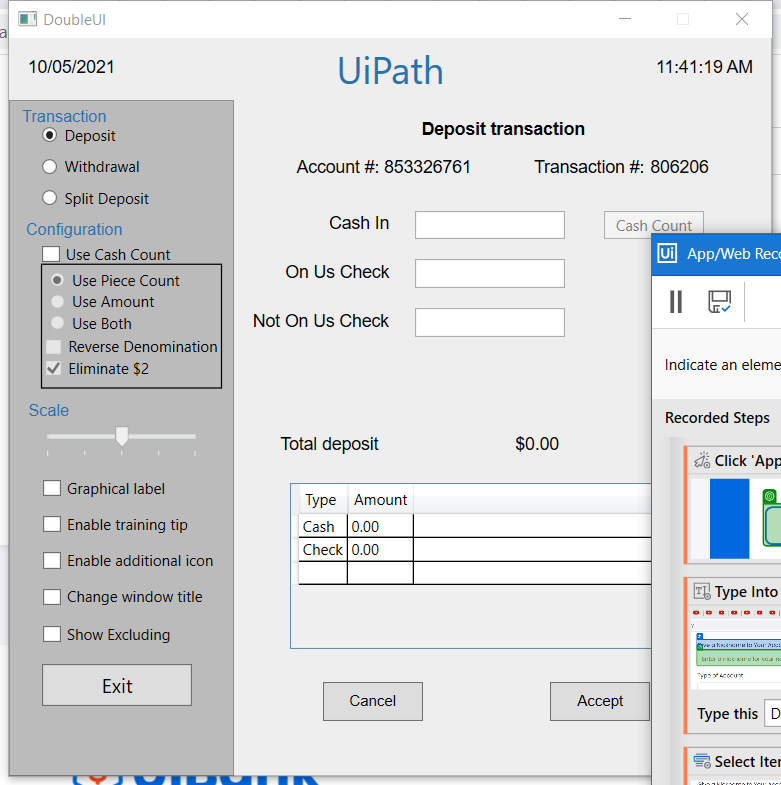
Workflow: UI AutomatioDemo

Step 1: Use Application: DoubleUI on the element in window 'DoubleUI' (doubleui.exe)

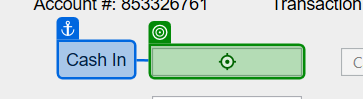
Step 2: type "3000" into 'Cash In'

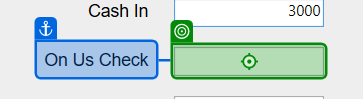
Step 3: type "30" into 'On Us Check'

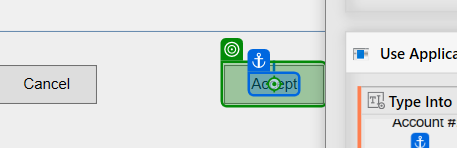
Step 4: click on 'Accept'

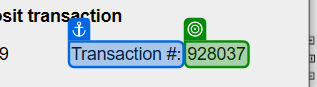
Step 5: get-text from 'Transaction #'